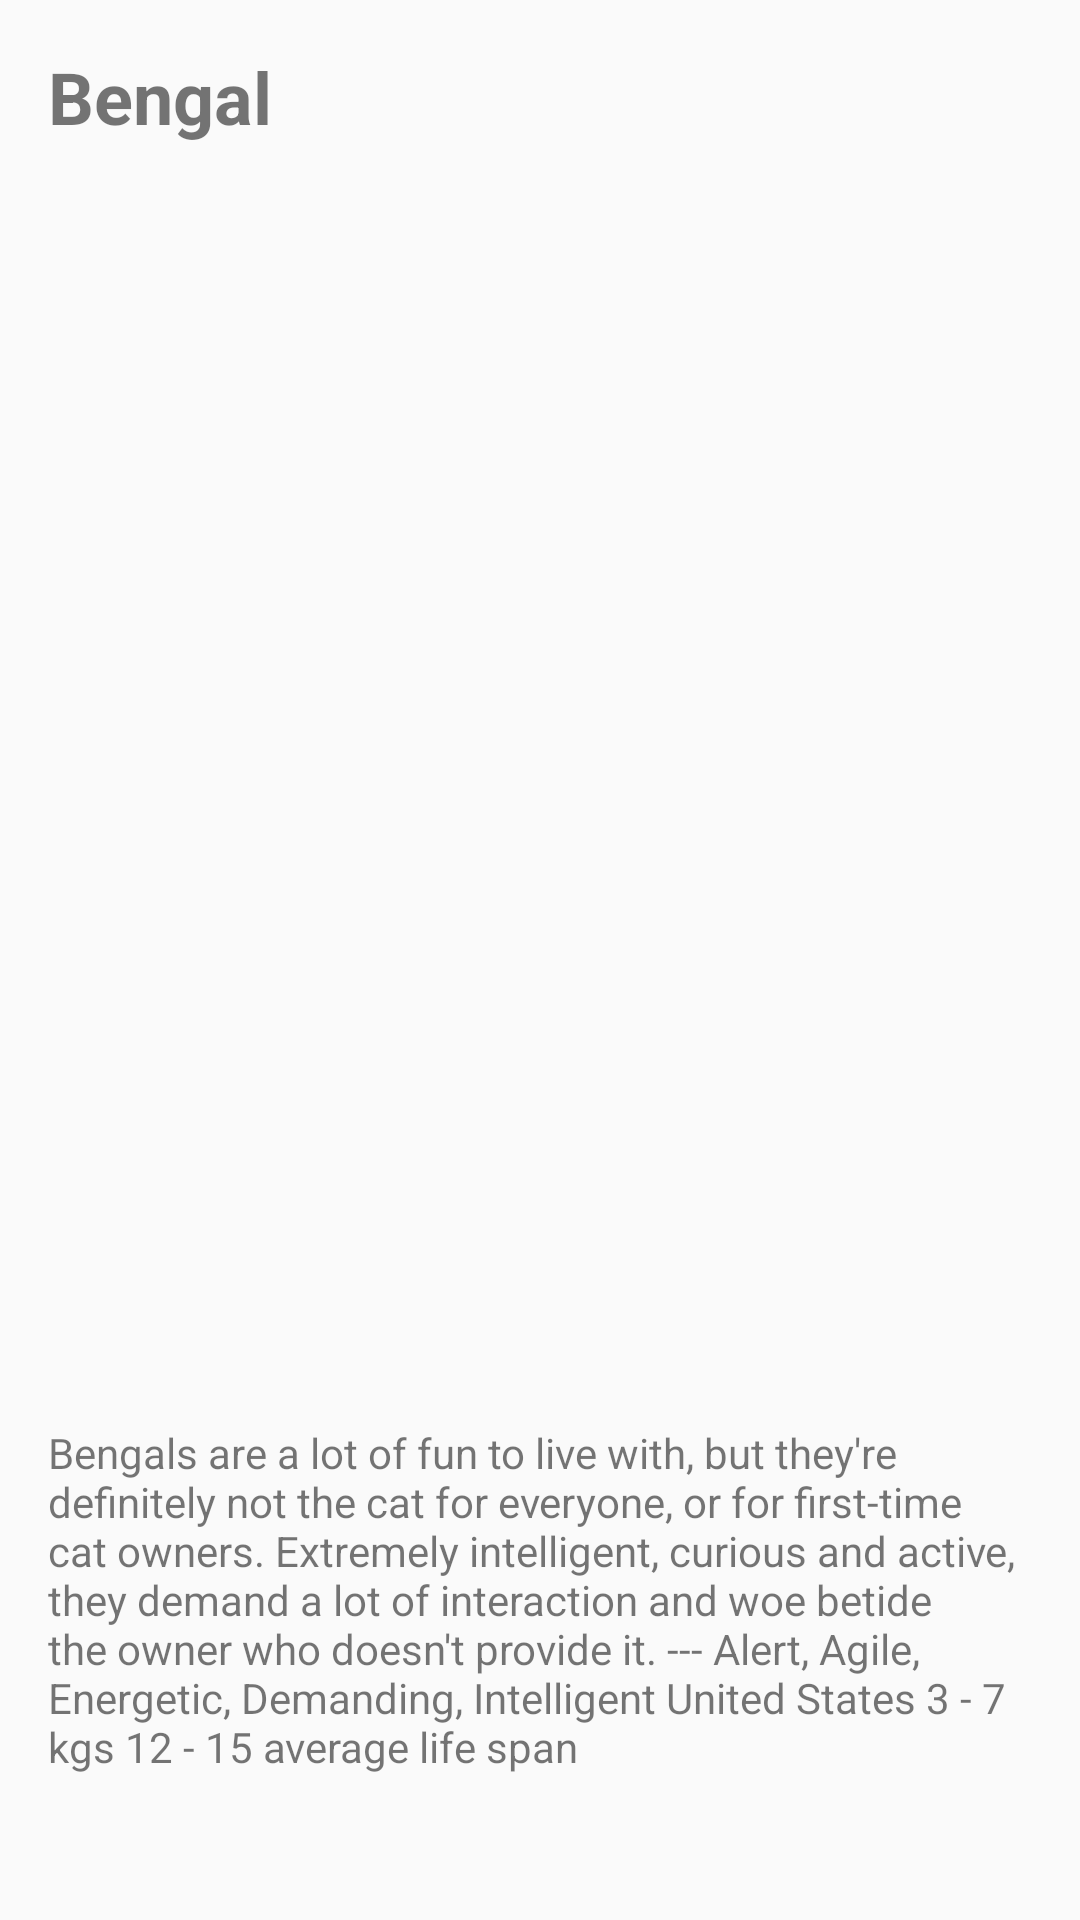

Reconstruct the res/layout file that produces this screen, plus the resources it refers to.
<!-- AndroidManifest.xml: application theme Theme.Cat_Dictionary_App -->
<!-- res/layout/breed_summary_post.xml -->
<?xml version="1.0" encoding="utf-8"?>
<androidx.constraintlayout.widget.ConstraintLayout xmlns:android="http://schemas.android.com/apk/res/android"
    xmlns:app="http://schemas.android.com/apk/res-auto"
    xmlns:tools="http://schemas.android.com/tools"
    android:layout_width="match_parent"
    android:layout_height="wrap_content">

    <TextView
        android:id="@+id/tvBreedName"
        android:layout_width="wrap_content"
        android:layout_height="wrap_content"
        android:layout_marginStart="16dp"
        android:layout_marginTop="16dp"
        android:text="Bengal"
        android:textSize="24sp"
        android:textStyle="bold"
        app:layout_constraintStart_toStartOf="parent"
        app:layout_constraintTop_toTopOf="parent" />

    <ImageView
        android:id="@+id/ivBreedImage"
        android:layout_width="404dp"
        android:layout_height="378dp"
        android:layout_marginStart="16dp"
        android:layout_marginTop="16dp"
        android:layout_marginEnd="16dp"
        app:layout_constraintEnd_toEndOf="parent"
        app:layout_constraintStart_toStartOf="parent"
        app:layout_constraintTop_toBottomOf="@+id/tvBreedName"
        tools:srcCompat="@tools:sample/avatars" />

    <TextView
        android:id="@+id/tvBreedDescription"
        android:layout_width="0dp"
        android:layout_height="wrap_content"
        android:layout_marginStart="16dp"
        android:layout_marginTop="16dp"
        android:layout_marginEnd="16dp"
        android:layout_marginBottom="32dp"
        android:text="Bengals are a lot of fun to live with, but they're definitely not the cat for everyone, or for first-time cat owners. Extremely intelligent, curious and active, they demand a lot of interaction and woe betide the owner who doesn't provide it. --- Alert, Agile, Energetic, Demanding, Intelligent United States 3 - 7 kgs 12 - 15 average life span"
        app:layout_constraintBottom_toBottomOf="parent"
        app:layout_constraintEnd_toEndOf="parent"
        app:layout_constraintStart_toStartOf="parent"
        app:layout_constraintTop_toBottomOf="@+id/ivBreedImage" />
</androidx.constraintlayout.widget.ConstraintLayout>
<!-- resources referenced by this layout -->
<resources>
  <style name="Theme.Cat_Dictionary_App" parent="Theme.AppCompat.Light.DarkActionBar">
          
          <item name="colorPrimary">@color/purple_500</item>
          <item name="colorPrimaryDark">@color/purple_700</item>
          <item name="colorAccent">@color/teal_200</item>
          
      </style>
  <!-- not gathered from this repository: default colours our renderer supplied (Android Studio template values) -->
  <color name="purple_500">#FF6200EE</color>
  <color name="purple_700">#FF3700B3</color>
  <color name="teal_200">#FF03DAC5</color>
</resources>
